Run: headless pygame with SDL's dummy video driver; simulated clock (each Clock.tick advances the game by its frame time, no real sleeping); random seed 0; keys injected as events and as key.get_pressed() state; no mouse input.
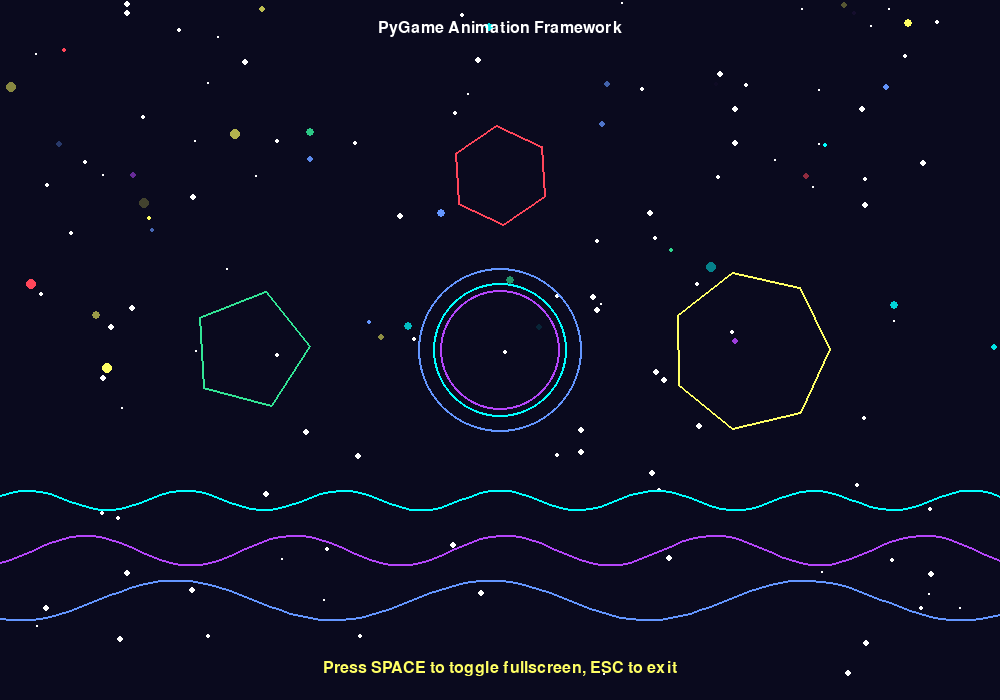
Frame 1 of 4 · flips 1–60 · no input
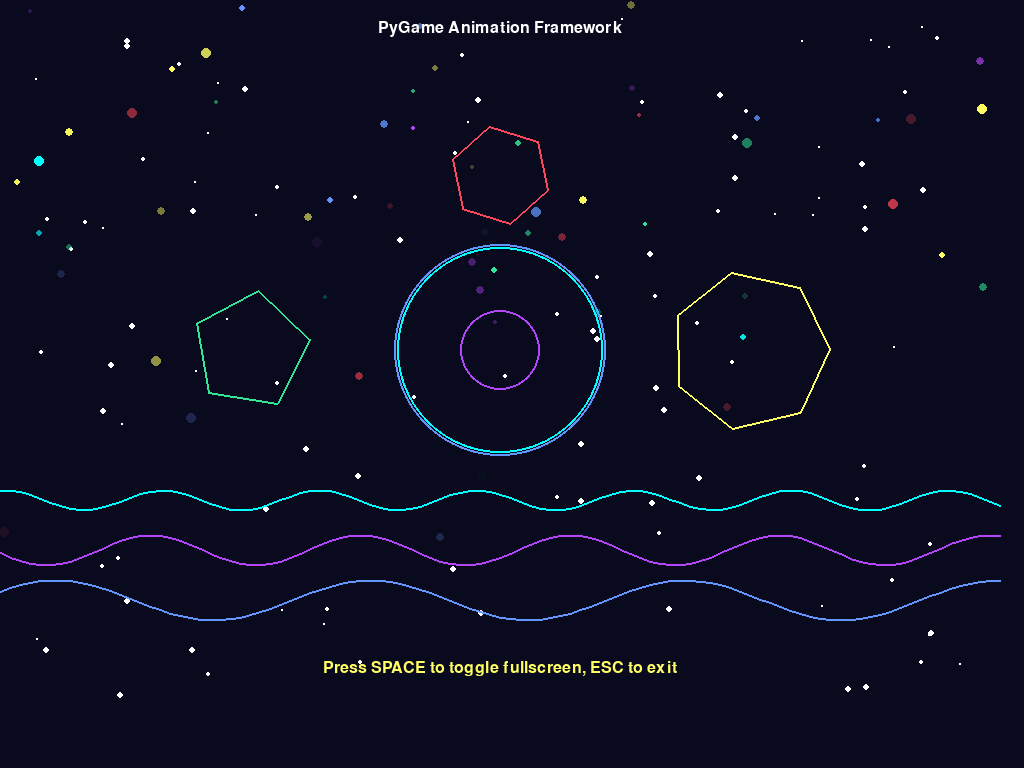
Frame 2 of 4 · flips 61–180 · tapped SPACE, RETURN · held RIGHT (→), D
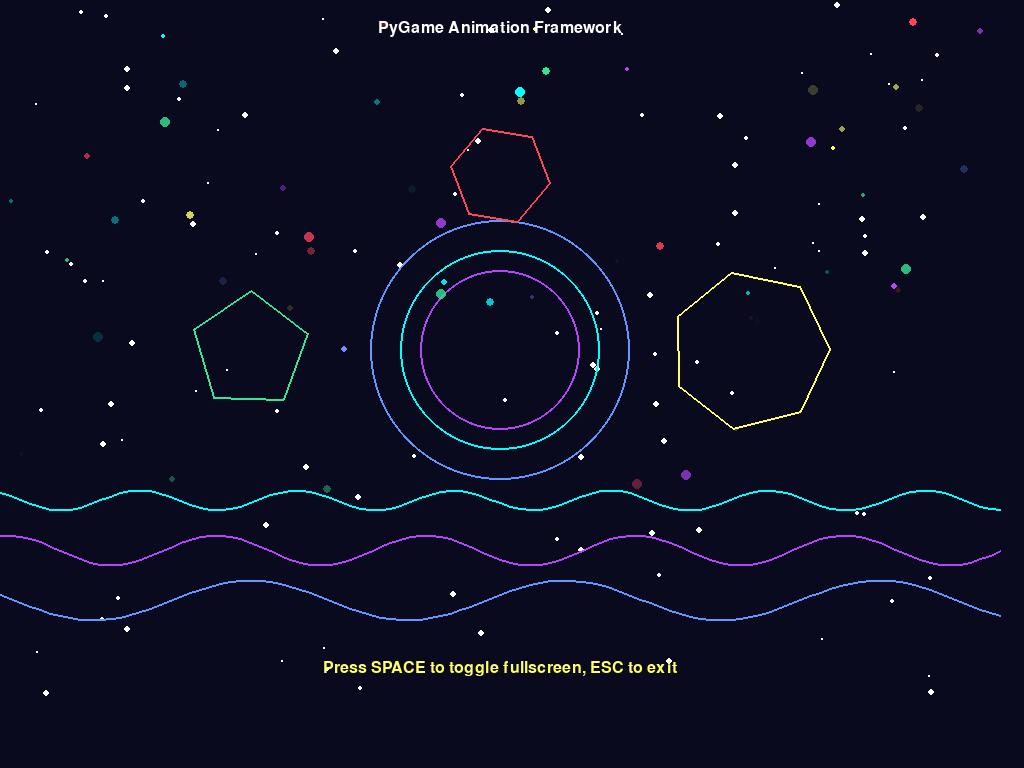
Frame 3 of 4 · flips 181–300 · held DOWN (↓), S
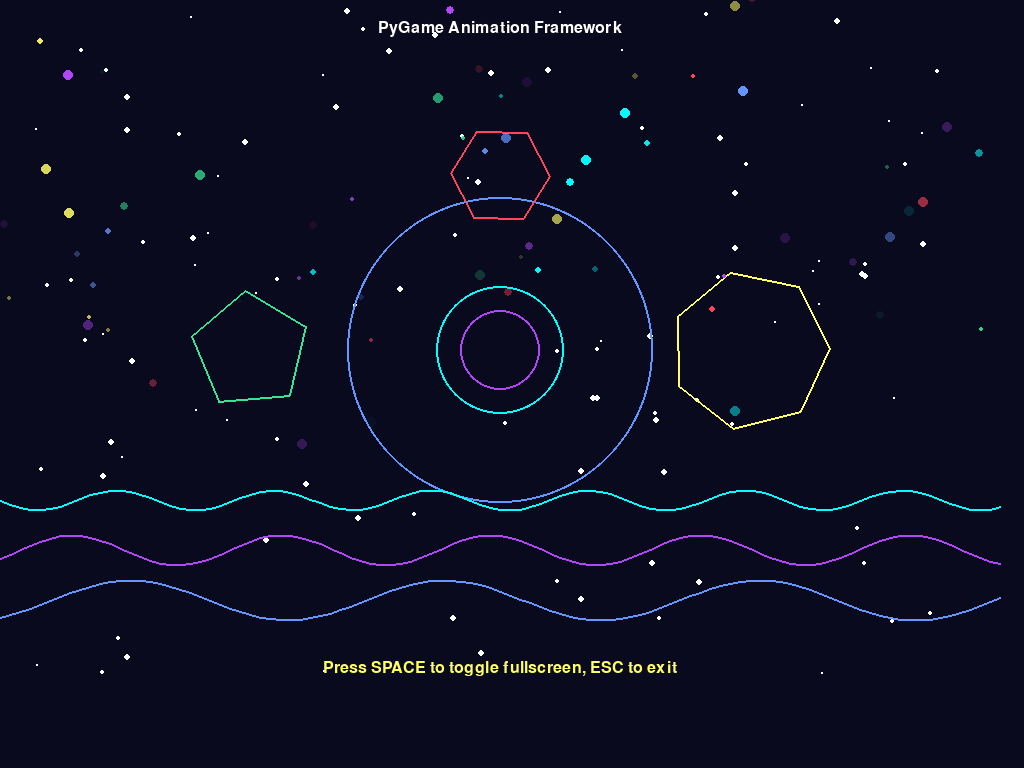
Frame 4 of 4 · flips 301–420 · held LEFT (←), A, UP (↑), W

The pygame program that drew these frames:

import pygame
import math
import random
import sys

# Initialize Pygame
pygame.init()

# Screen dimensions
WIDTH, HEIGHT = 1000, 700
screen = pygame.display.set_mode((WIDTH, HEIGHT))
pygame.display.set_caption("PyGame Animation Framework")

# Colors
BACKGROUND = (10, 10, 30)
WHITE = (255, 255, 255)
BLUE = (100, 150, 255)
PURPLE = (180, 70, 250)
GREEN = (50, 230, 150)
RED = (255, 70, 90)
YELLOW = (255, 255, 100)
CYAN = (0, 255, 255)

# Clock for controlling frame rate
clock = pygame.time.Clock()
FPS = 60

# Particle class for various effects
class Particle:
    def __init__(self, x, y, color, velocity_x=0, velocity_y=0, size=3, life=100):
        self.x = x
        self.y = y
        self.color = color
        self.velocity_x = velocity_x
        self.velocity_y = velocity_y
        self.size = size
        self.life = life
        self.age = 0

    def update(self):
        self.x += self.velocity_x
        self.y += self.velocity_y
        self.velocity_y += 0.05  # Gravity
        self.age += 1
        self.life -= 1

    def draw(self, surface):
        alpha = max(0, min(255, self.life * 2.55))
        color = list(self.color)
        color.append(alpha)
        pygame.draw.circle(surface, color, (int(self.x), int(self.y)), self.size)

    def is_dead(self):
        return self.life <= 0

# Wave class for sine wave animation
class Wave:
    def __init__(self, y, amplitude, frequency, speed, color, thickness=2):
        self.y = y
        self.amplitude = amplitude
        self.frequency = frequency
        self.speed = speed
        self.color = color
        self.thickness = thickness
        self.offset = 0

    def update(self):
        self.offset += self.speed

    def draw(self, surface):
        points = []
        for x in range(0, WIDTH + 10, 10):
            y = self.y + math.sin((x + self.offset) * self.frequency) * self.amplitude
            points.append((x, y))

        if len(points) > 1:
            pygame.draw.lines(surface, self.color, False, points, self.thickness)

# Rotating polygon class
class RotatingPolygon:
    def __init__(self, x, y, sides, radius, color, rotation_speed):
        self.x = x
        self.y = y
        self.sides = sides
        self.radius = radius
        self.color = color
        self.rotation_speed = rotation_speed
        self.angle = 0

    def update(self):
        self.angle += self.rotation_speed

    def draw(self, surface):
        points = []
        for i in range(self.sides):
            angle = self.angle + (2 * math.pi * i / self.sides)
            px = self.x + math.cos(angle) * self.radius
            py = self.y + math.sin(angle) * self.radius
            points.append((px, py))

        pygame.draw.polygon(surface, self.color, points, 2)

# Pulsing circle class
class PulsingCircle:
    def __init__(self, x, y, min_radius, max_radius, pulse_speed, color):
        self.x = x
        self.y = y
        self.min_radius = min_radius
        self.max_radius = max_radius
        self.pulse_speed = pulse_speed
        self.color = color
        self.radius = min_radius
        self.growing = True

    def update(self):
        if self.growing:
            self.radius += self.pulse_speed
            if self.radius >= self.max_radius:
                self.growing = False
        else:
            self.radius -= self.pulse_speed
            if self.radius <= self.min_radius:
                self.growing = True

    def draw(self, surface):
        pygame.draw.circle(surface, self.color, (int(self.x), int(self.y)), int(self.radius), 2)

# Starfield background
class Starfield:
    def __init__(self, num_stars):
        self.stars = []
        for _ in range(num_stars):
            x = random.randint(0, WIDTH)
            y = random.randint(0, HEIGHT)
            speed = random.uniform(0.1, 0.5)
            size = random.randint(1, 3)
            self.stars.append([x, y, speed, size])

    def update(self):
        for star in self.stars:
            star[1] += star[2]  # Move star down
            if star[1] > HEIGHT:
                star[0] = random.randint(0, WIDTH)
                star[1] = 0

    def draw(self, surface):
        for x, y, _, size in self.stars:
            pygame.draw.circle(surface, WHITE, (int(x), int(y)), size)

# Main animation controller
class AnimationController:
    def __init__(self):
        self.particles = []
        self.waves = [
            Wave(HEIGHT - 100, 20, 0.02, 1, BLUE),
            Wave(HEIGHT - 150, 15, 0.03, 1.2, PURPLE),
            Wave(HEIGHT - 200, 10, 0.04, 1.5, CYAN)
        ]
        self.polygons = [
            RotatingPolygon(WIDTH // 4, HEIGHT // 2, 5, 60, GREEN, 0.02),
            RotatingPolygon(3 * WIDTH // 4, HEIGHT // 2, 7, 80, YELLOW, -0.015),
            RotatingPolygon(WIDTH // 2, HEIGHT // 4, 6, 50, RED, 0.025)
        ]
        self.pulsing_circles = [
            PulsingCircle(WIDTH // 2, HEIGHT // 2, 30, 80, 0.5, PURPLE),
            PulsingCircle(WIDTH // 2, HEIGHT // 2, 50, 120, 0.3, CYAN),
            PulsingCircle(WIDTH // 2, HEIGHT // 2, 70, 160, 0.2, BLUE)
        ]
        self.starfield = Starfield(100)
        self.particle_timer = 0

    def update(self):
        # Update all animation elements
        for wave in self.waves:
            wave.update()

        for polygon in self.polygons:
            polygon.update()

        for circle in self.pulsing_circles:
            circle.update()

        self.starfield.update()

        # Update particles
        for particle in self.particles[:]:
            particle.update()
            if particle.is_dead():
                self.particles.remove(particle)

        # Create new particles periodically
        self.particle_timer += 1
        if self.particle_timer >= 5:
            self.particle_timer = 0
            # Create particles at random positions
            for _ in range(3):
                x = random.randint(0, WIDTH)
                y = random.randint(0, HEIGHT // 2)
                color = random.choice([BLUE, PURPLE, GREEN, RED, YELLOW, CYAN])
                velocity_x = random.uniform(-1, 1)
                velocity_y = random.uniform(-2, 0)
                size = random.randint(2, 5)
                life = random.randint(50, 150)
                self.particles.append(Particle(x, y, color, velocity_x, velocity_y, size, life))

    def draw(self, surface):
        # Draw starfield
        self.starfield.draw(surface)

        # Draw pulsing circles
        for circle in self.pulsing_circles:
            circle.draw(surface)

        # Draw rotating polygons
        for polygon in self.polygons:
            polygon.draw(surface)

        # Draw waves
        for wave in self.waves:
            wave.draw(surface)

        # Draw particles on a transparent surface
        particle_surface = pygame.Surface((WIDTH, HEIGHT), pygame.SRCALPHA)
        for particle in self.particles:
            particle.draw(particle_surface)
        surface.blit(particle_surface, (0, 0))

        # Draw UI text
        font = pygame.font.SysFont('Arial', 24)
        title = font.render("PyGame Animation Framework", True, WHITE)
        instructions = font.render("Press SPACE to toggle fullscreen, ESC to exit", True, YELLOW)
        surface.blit(title, (WIDTH // 2 - title.get_width() // 2, 20))
        surface.blit(instructions, (WIDTH // 2 - instructions.get_width() // 2, HEIGHT - 40))

# Create animation controller
controller = AnimationController()

# Main game loop
running = True
fullscreen = False

while running:
    # Handle events
    for event in pygame.event.get():
        if event.type == pygame.QUIT:
            running = False
        elif event.type == pygame.KEYDOWN:
            if event.key == pygame.K_ESCAPE:
                running = False
            elif event.key == pygame.K_SPACE:
                # Toggle fullscreen
                fullscreen = not fullscreen
                if fullscreen:
                    screen = pygame.display.set_mode((WIDTH, HEIGHT), pygame.FULLSCREEN)
                else:
                    screen = pygame.display.set_mode((WIDTH, HEIGHT))

    # Update animations
    controller.update()

    # Draw everything
    screen.fill(BACKGROUND)
    controller.draw(screen)

    # Update display
    pygame.display.flip()

    # Control frame rate
    clock.tick(FPS)

# Quit Pygame
pygame.quit()
sys.exit()
